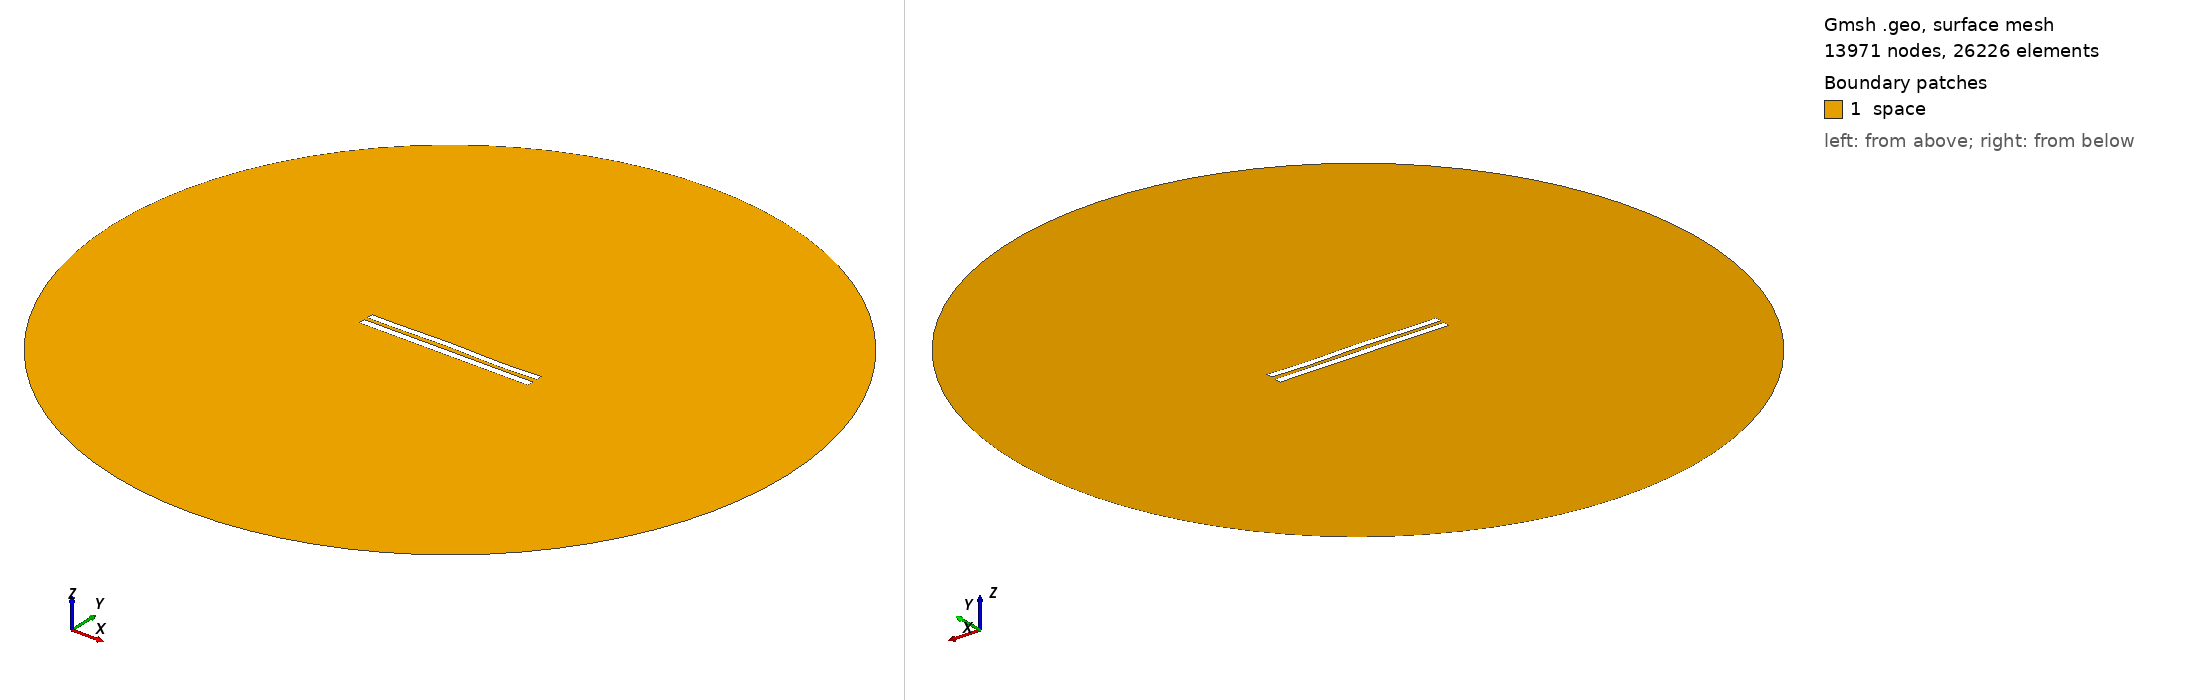

Gmsh geometry script, surface-meshed: 13971 nodes, 26226 surface elements. Boundary patches (legend numbers): 1 space. Left view from above one corner, right view from below the opposite corner. Legend entries are the model's physical surfaces. The drawing asked Gmsh for element sizes between 1% and 20% of the model's largest extent; the script's own settings can give other sizes.

=== 5621.geo (drawn) ===
//---------------------------------------
// Geometry kernel
//---------------------------------------

SetFactory("OpenCASCADE");



//---------------------------------------
// Parameters of the geometry
//---------------------------------------

// Overetch of the upper plate
overetch = 0.125;

// Distance between the plates
distance = 2.25;

// Discretization over the x axis (for the deformation)
nx = 50; 

// Length of the plate
L = 100 - overetch; 

// Number of modes
n = 4; 

// 1st mode coefficient
coeff(1) = 0.15;
beta(1) = 0.596864 * 3.1415926535 / L;

// 2nd mode coefficient
coeff(2) = 0.15;
beta(2) = 1.49418 * 3.1415926535 / L;

// 3rd mode coefficient
coeff(3) = 0.15;
beta(3) = 2.50025 * 3.1415926535 / L;

// 4th mode coefficient
coeff(4) = -0.15;
beta(4) = 3.49999 * 3.1415926535 / L;



//---------------------------------------
// Upper plate (deformed rectangle)
//---------------------------------------

// Coordiantes of the upper plate
xmin = -50;
xmax = 50 - overetch;

// Height of the upper plate
yheight = 4 - 2 * overetch;

// Indexes of the points
UpperID[] = {};
LowerID[] = {};
LeftID[] = {};
RightID[] = {};

// Point index
p = 1;

// Horizontal edges
For i In {1:nx}
    x = xmin + (i-1)*(xmax - xmin)/(nx-1);

    y_bottom = distance / 2 + overetch;
    For j In {1:n}
        C = (Cosh(beta(j)*L) + Cos(beta(j)*L)) / (Sinh(beta(j)*L) + Sin(beta(j)*L));
        y_bottom  = y_bottom + coeff(j) * (Cosh(beta(j)*(x+50)) - Cos(beta(j)*(x+50)) - C * (Sinh(beta(j)*(x+50)) - Sin(beta(j)*(x+50))));
    EndFor

    y_top = y_bottom + yheight;

    Point(p) = {x, y_top, 0, 1.0};
    UpperID[i] = p;
    p = p + 1;

    Point(p) = {x, y_bottom, 0, 1.0};
    LowerID[i] = p;
    p = p + 1;
EndFor

// Create point lists
UpperPts[] = {}; LowerPts[] = {};
For i In {1:nx}
  UpperPts[] += {UpperID[i]};
  LowerPts[] += {LowerID[i]};
EndFor

// Build splines
Spline(1) = {UpperPts[]};
Spline(2) = {LowerPts[]};
Line(3) = {LowerPts[nx-1], UpperPts[nx-1]};
Line(4) = {LowerPts[0], UpperPts[0]};

// Build the plane surface
Curve Loop(1) = {2, 3, -1, -4};
Plane Surface(1) = {1};



//---------------------------------------
// Lower plate (rectangle)
//---------------------------------------

// Vertices
Point(1001) = {-50, -1, 0, 1.0};
Point(1002) = { 50, -1, 0, 1.0};
Point(1003) = { 50,  -5, 0, 1.0};
Point(1004) = {-50,  -5, 0, 1.0};

// Edges
Line(5) = {1001, 1002};
Line(6) = {1002, 1003};
Line(7) = {1003, 1004};
Line(8) = {1004, 1001};

// Plane surface
Line Loop(2) = {5, 6, 7, 8};
Plane Surface(2) = {2}; 



//---------------------------------------
// Outer (fictious) boundary
//---------------------------------------

// Points
Point(1005) = {0, 0, 0};       // Center
Point(1006) = {200, 0, 0};     // Start point
Point(1007) = {0, 200, 0};     // 90 degrees
Point(1008) = {-200, 0, 0};    // 180 degrees
Point(1009) = {0, -200, 0};    // 270 degrees

// Circle arcs (each needs start, center, end)
Circle(9) = {1006, 1005, 1007};
Circle(10) = {1007, 1005, 1008};
Circle(11) = {1008, 1005, 1009};
Circle(12) = {1009, 1005, 1006};

// Plane surface for the entire domain
Curve Loop(3) = {9, 10, 11, 12};
Surface(3) = {3};

// Subtract the plates from the whole domain to obtain the actual domain where we want to solve the equations
BooleanDifference{ Surface{3}; Delete; }{ Surface{1}; Surface{2}; Delete; }




//---------------------------------------
// Transfinite Lines/Curves
//---------------------------------------

// Set the number of points on the boundaries
r = 7;

// Plates
Transfinite Curve {1, 2} = 50*r Using Progression 1;
Transfinite Curve {3, 4} = 2*r Using Progression 1;
Transfinite Line {5, 7} = 50*r Using Progression 1;
Transfinite Line {6, 8} = 2*r Using Progression 1;

// Outer boundary
Transfinite Line {9, 10, 11, 12} = 20 Using Progression 1;



//---------------------------------------
// Physical groups
//---------------------------------------                

// Physical curves (boundaries)
Physical Line("force_segment", 10) = {2};
Physical Line("upper_plate", 11) = {1, 3, 4};
Physical Line("lower_plate", 12) = {5, 6, 7, 8};
Physical Line("boundary", 20) = {9, 10, 11, 12};

// Physical Surfaces
Physical Surface("space", 30) = {3};



//---------------------------------------
// 6. Generate the Mesh
//---------------------------------------

// 2D mesh generation
Mesh 2;
